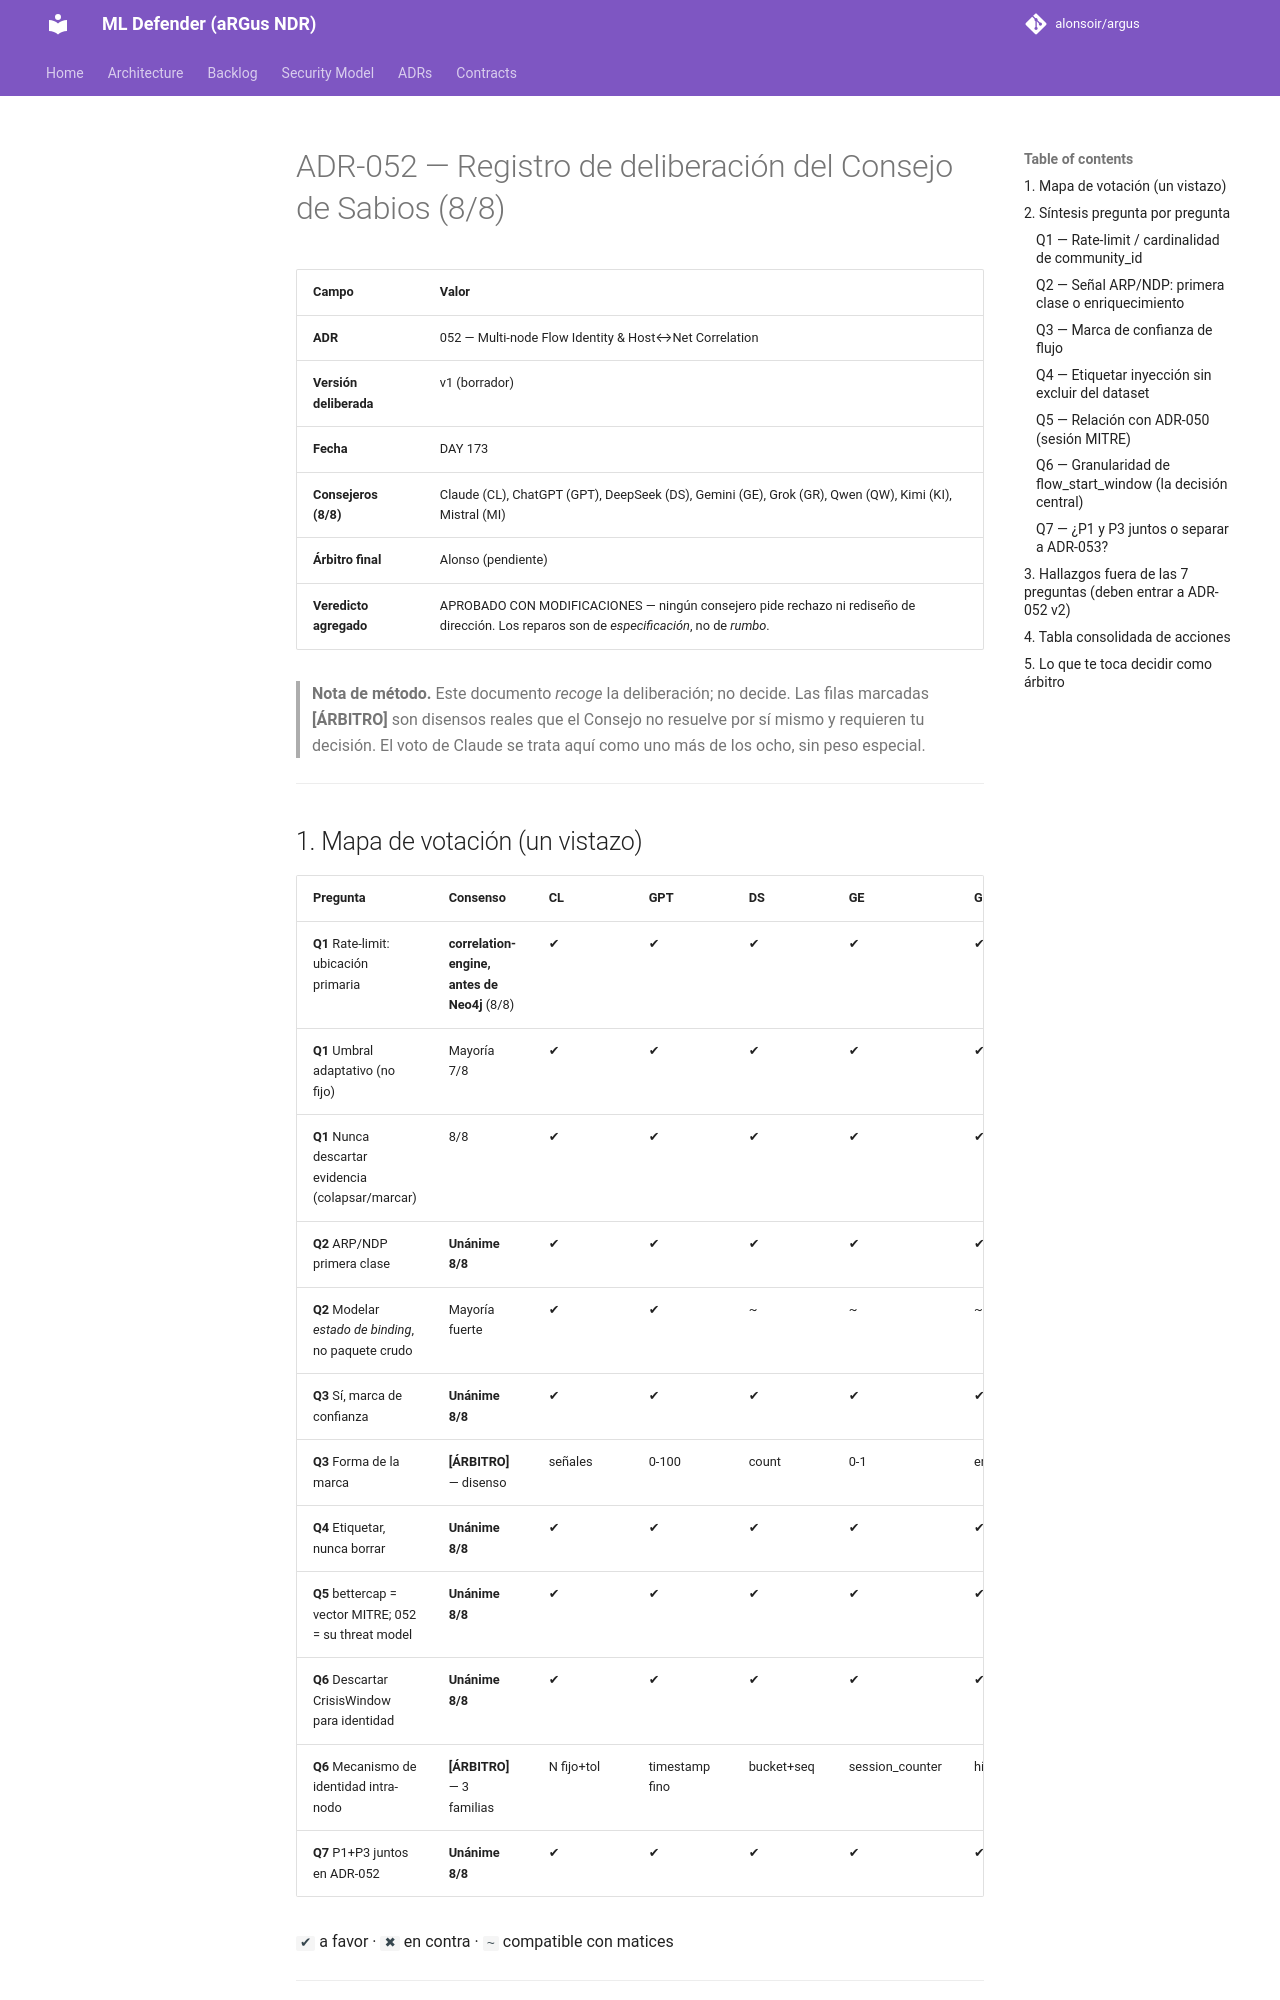

repository: alonsoir/argus · page: council/sintesis - ADR-052 Respuesta V1/index.html · generator: mkdocs

# ADR-052 — Registro de deliberación del Consejo de Sabios (8/8)

| Campo | Valor |
|---|---|
| **ADR** | 052 — Multi-node Flow Identity & Host↔Net Correlation |
| **Versión deliberada** | v1 (borrador) |
| **Fecha** | DAY 173 |
| **Consejeros (8/8)** | Claude (CL), ChatGPT (GPT), DeepSeek (DS), Gemini (GE), Grok (GR), Qwen (QW), Kimi (KI), Mistral (MI) |
| **Árbitro final** | Alonso (pendiente) |
| **Veredicto agregado** | APROBADO CON MODIFICACIONES — ningún consejero pide rechazo ni rediseño de dirección. Los reparos son de *especificación*, no de *rumbo*. |

> **Nota de método.** Este documento *recoge* la deliberación; no decide. Las filas marcadas **[ÁRBITRO]** son disensos reales que el Consejo no resuelve por sí mismo y requieren tu decisión. El voto de Claude se trata aquí como uno más de los ocho, sin peso especial.

---

## 1. Mapa de votación (un vistazo)

| Pregunta | Consenso | CL | GPT | DS | GE | GR | QW | KI | MI |
|---|---|---|---|---|---|---|---|---|---|
| **Q1** Rate-limit: ubicación primaria | **correlation-engine, antes de Neo4j** (8/8) | ✔ | ✔ | ✔ | ✔ | ✔ | ✔ | ✔ | ✔ |
| **Q1** Umbral adaptativo (no fijo) | Mayoría 7/8 | ✔ | ✔ | ✔ | ✔ | ✔ | ✔ | ✔ | ✖ (1000 fijo) |
| **Q1** Nunca descartar evidencia (colapsar/marcar) | 8/8 | ✔ | ✔ | ✔ | ✔ | ✔ | ✔ | ✔ | ✔ |
| **Q2** ARP/NDP primera clase | **Unánime 8/8** | ✔ | ✔ | ✔ | ✔ | ✔ | ✔ | ✔ | ✔ |
| **Q2** Modelar *estado de binding*, no paquete crudo | Mayoría fuerte | ✔ | ✔ | ~ | ~ | ~ | ✔ | ✔ | ~ |
| **Q3** Sí, marca de confianza | **Unánime 8/8** | ✔ | ✔ | ✔ | ✔ | ✔ | ✔ | ✔ | ✔ |
| **Q3** Forma de la marca | **[ÁRBITRO]** — disenso | señales | 0-100 | count | 0-1 | enum | señales | enum | enum |
| **Q4** Etiquetar, nunca borrar | **Unánime 8/8** | ✔ | ✔ | ✔ | ✔ | ✔ | ✔ | ✔ | ✔ |
| **Q5** bettercap = vector MITRE; 052 = su threat model | **Unánime 8/8** | ✔ | ✔ | ✔ | ✔ | ✔ | ✔ | ✔ | ✔ |
| **Q6** Descartar CrisisWindow para identidad | **Unánime 8/8** | ✔ | ✔ | ✔ | ✔ | ✔ | ✔ | ✔ | ✔ |
| **Q6** Mecanismo de identidad intra-nodo | **[ÁRBITRO]** — 3 familias | N fijo+tol | timestamp fino | bucket+seq | session_counter | híbrido | sensor_id nativo | bucket 60s inmut. | bucket 300s |
| **Q7** P1+P3 juntos en ADR-052 | **Unánime 8/8** | ✔ | ✔ | ✔ | ✔ | ✔ | ✔ | ✔ | ✔ |

`✔` a favor · `✖` en contra · `~` compatible con matices

---

## 2. Síntesis pregunta por pregunta
